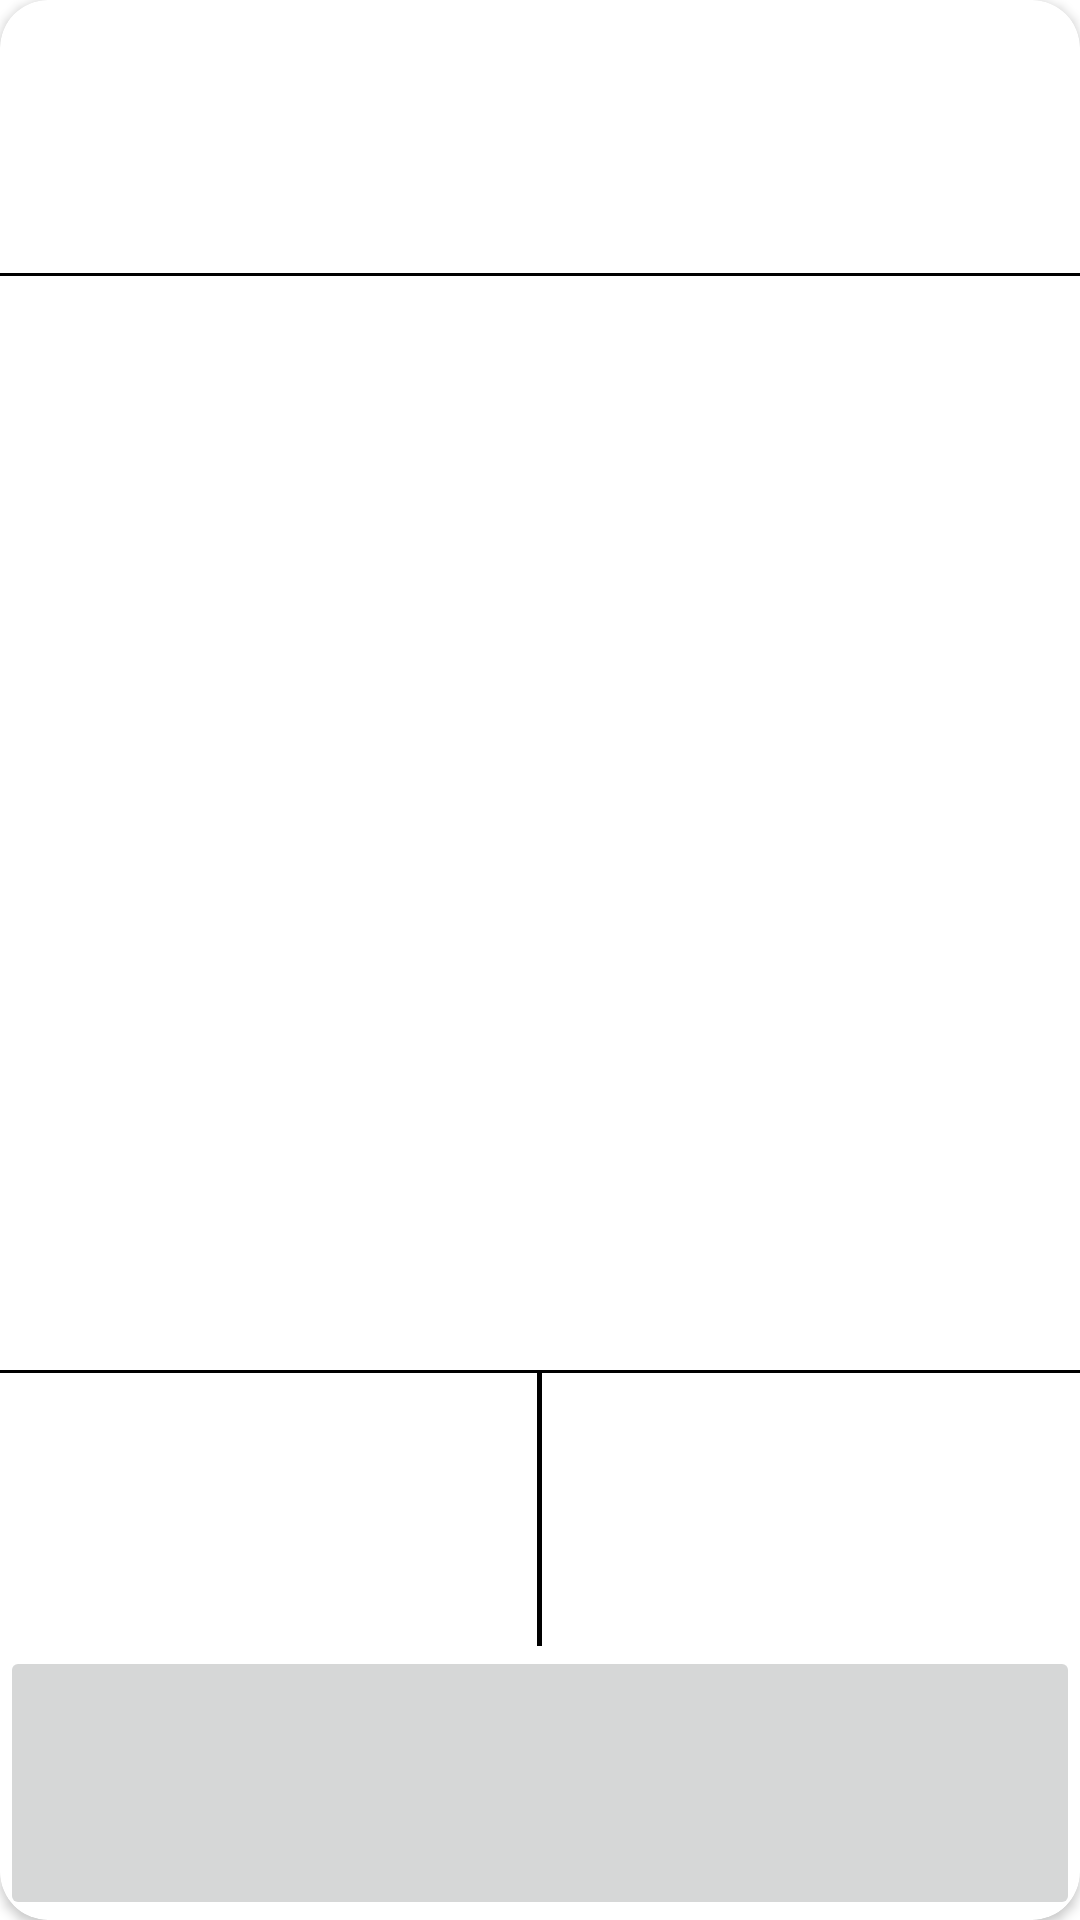

This screen was rendered from an Android layout file. Write that file and the resources it references.
<!-- AndroidManifest.xml: application theme Theme.My_WishList -->
<!-- res/layout/dialog_movie_details.xml -->
<?xml version="1.0" encoding="utf-8"?>
<androidx.cardview.widget.CardView xmlns:android="http://schemas.android.com/apk/res/android"
    android:layout_width="match_parent"
    android:layout_height="match_parent"
    xmlns:app="http://schemas.android.com/apk/res-auto"
    app:cardCornerRadius="16dp">

        <LinearLayout
            android:layout_width="match_parent"
            android:layout_height="match_parent"
            android:orientation="vertical">

            <TextView
                android:id="@+id/movieTitle"
                android:layout_width="match_parent"
                android:layout_height="0dp"
                android:layout_weight="0.5"
                android:gravity="center"
                android:textColor="@color/black"
                android:textSize="16sp"
                android:textStyle="bold" />

            <View
                android:layout_width="match_parent"
                android:layout_height="1dp"
                android:background="@color/black" />

            <ScrollView
                android:layout_width="match_parent"
                android:layout_height="0dp"
                android:layout_weight="2"
                android:fillViewport="true"
                android:scrollbars="vertical">

                <TextView
                    android:id="@+id/movieDescription"
                    android:layout_width="match_parent"
                    android:layout_height="wrap_content"
                    android:padding="15dp"
                    android:textColor="@color/black"
                    android:textSize="18sp" />

            </ScrollView>

            <View
                android:layout_width="match_parent"
                android:layout_height="1dp"
                android:background="@color/black" />

            <LinearLayout
                android:layout_width="match_parent"
                android:layout_height="0dp"
                android:layout_weight="0.5"
                android:orientation="horizontal">

                <TextView
                    android:id="@+id/movieLenght"
                    android:layout_width="0dp"
                    android:layout_height="match_parent"
                    android:layout_weight="1"
                    android:gravity="center"
                    android:textColor="@color/black"
                    android:textSize="18sp" />

                <View
                    android:layout_width="1.5dp"
                    android:layout_height="match_parent"
                    android:background="@color/black" />

                <TextView
                    android:id="@+id/movieGenre"
                    android:layout_width="0dp"
                    android:layout_height="match_parent"
                    android:layout_weight="1"
                    android:gravity="center"
                    android:textColor="@color/black"
                    android:textSize="18sp" />

            </LinearLayout>

            <LinearLayout
                android:layout_width="match_parent"
                android:layout_height="0dp"
                android:layout_weight="0.5"
                android:orientation="horizontal">

                <ImageButton
                    android:id="@+id/trailerImageButton"
                    android:layout_width="match_parent"
                    android:layout_height="match_parent"
                    android:gravity="center"
                    android:textColor="@color/black"
                    android:textSize="18sp" />


            </LinearLayout>


        </LinearLayout>


</androidx.cardview.widget.CardView>
<!-- resources referenced by this layout -->
<resources>
  <color name="black">#FF000000</color>
  <style name="Theme.My_WishList" parent="Theme.MaterialComponents.DayNight.NoActionBar">
          
          <item name="colorPrimary">@color/black</item>
          <item name="colorPrimaryVariant">@color/black</item>
          <item name="colorOnPrimary">@color/white</item>
          
          <item name="colorSecondary">@color/teal_200</item>
          <item name="colorSecondaryVariant">@color/teal_700</item>
          <item name="colorOnSecondary">@color/black</item>
          
          <item name="android:statusBarColor">?attr/colorPrimaryVariant</item>
          
      </style>
  <color name="white">#FFFFFFFF</color>
  <color name="teal_200">#FF03DAC5</color>
  <color name="teal_700">#FF018786</color>
</resources>
